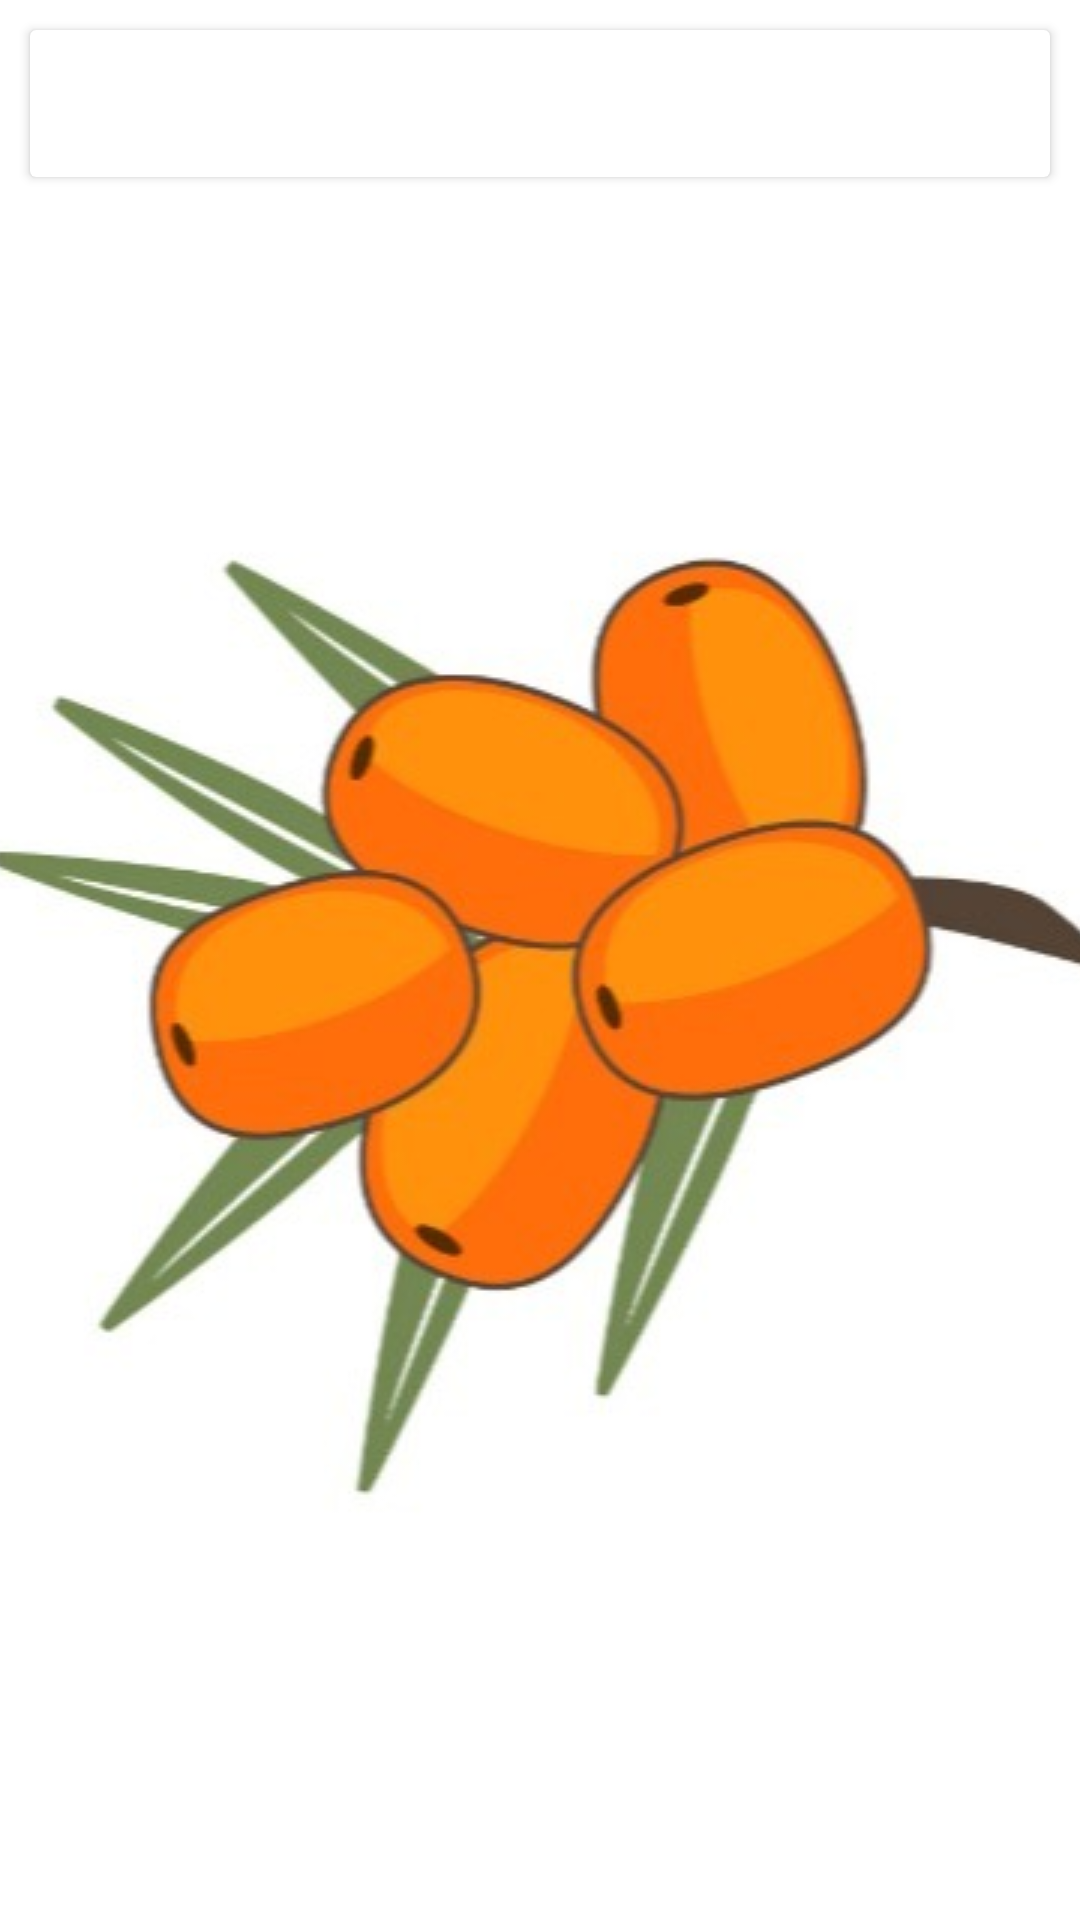

Reconstruct the res/layout file that produces this screen, plus the resources it refers to.
<!-- AndroidManifest.xml: application theme Launcher -->
<!-- res/layout/bill_entity_item_view.xml -->
<?xml version="1.0" encoding="utf-8"?>
<layout xmlns:android="http://schemas.android.com/apk/res/android"
    xmlns:app="http://schemas.android.com/apk/res-auto"
    xmlns:tools="http://schemas.android.com/tools">

    <data>

        <variable
            name="item"
            type="net.veldor.oblepiha_kotlin.model.selections.BillEntity" />
    </data>

    <androidx.constraintlayout.widget.ConstraintLayout
        android:layout_width="match_parent"
        android:layout_height="wrap_content">

        <androidx.cardview.widget.CardView
            android:id="@+id/rootView"
            android:layout_width="match_parent"
            android:layout_height="wrap_content"
            android:layout_margin="10dp"
            android:clickable="true"
            android:focusable="true"
            android:foreground="?android:attr/selectableItemBackground"
            app:layout_constraintEnd_toEndOf="parent"
            app:layout_constraintHorizontal_bias="0.5"
            app:layout_constraintStart_toStartOf="parent"
            app:layout_constraintTop_toTopOf="parent">

            <androidx.constraintlayout.widget.ConstraintLayout
                android:layout_width="match_parent"
                android:layout_height="wrap_content"
                android:padding="15dp">

                <TextView
                    android:id="@+id/billId"
                    android:layout_width="wrap_content"
                    android:layout_height="wrap_content"
                    android:text="@{item.type}"
                    android:textColor="@color/text_primary"
                    android:textStyle="bold"
                    app:layout_constraintEnd_toStartOf="@+id/date"
                    app:layout_constraintHorizontal_bias="0.5"
                    app:layout_constraintStart_toStartOf="parent"
                    app:layout_constraintTop_toTopOf="parent" />

                <TextView
                    android:id="@+id/date"
                    android:layout_width="wrap_content"
                    android:layout_height="wrap_content"
                    android:text="@{item.period}"
                    android:textColor="@color/text_primary"
                    android:textStyle="bold"
                    app:layout_constraintEnd_toStartOf="@+id/cost"
                    app:layout_constraintHorizontal_bias="0.5"
                    app:layout_constraintStart_toEndOf="@+id/billId"
                    app:layout_constraintTop_toTopOf="parent" />

                <TextView
                    android:id="@+id/cost"
                    android:layout_width="wrap_content"
                    android:layout_height="wrap_content"
                    android:text="@{item.toPay}"
                    app:layout_constraintEnd_toEndOf="parent"
                    app:layout_constraintHorizontal_bias="0.5"
                    app:layout_constraintStart_toEndOf="@+id/date"
                    app:layout_constraintTop_toTopOf="parent" />
            </androidx.constraintlayout.widget.ConstraintLayout>
        </androidx.cardview.widget.CardView>
    </androidx.constraintlayout.widget.ConstraintLayout>

</layout>
<!-- resources referenced by this layout -->
<resources>
  <color name="text_primary">#FFFE900D</color>
  <style name="Launcher" parent="Theme.AppCompat.DayNight.NoActionBar">
          <item name="android:windowBackground">@drawable/launch_screen</item>
      </style>
  <!-- drawable launch_screen (drawable) -->
  <?xml version="1.0" encoding="utf-8"?>
  <layer-list xmlns:android="http://schemas.android.com/apk/res/android"
      android:opacity="opaque">
  
      
  
      
      <item android:drawable="@android:color/white" />
      <item
          android:drawable="@drawable/back"
          android:gravity="center_vertical|center_horizontal" />
  </layer-list>
  <!-- drawable back: jpg bitmap (drawable-night, 49233 bytes) -->
</resources>
